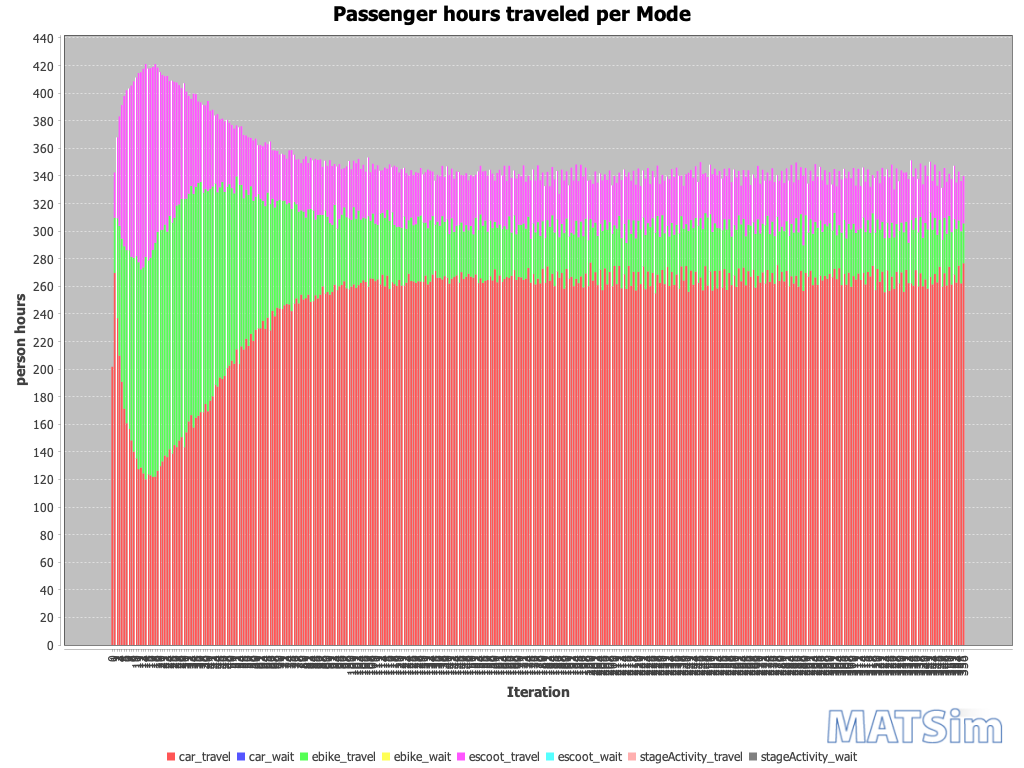

Data behind this chart, as committed beside it:
Iteration; car_travel; car_wait; ebike_travel; ebike_wait; escoot_travel; escoot_wait; stageActivity_travel; stageActivity_wait
0; 202; 0; 0; 0; 0; 0; 0; 0
1; 270; 0; 40; 0; 33; 0; 0; 0
2; 237; 0; 72; 0; 59; 0; 0; 0
3; 210; 0; 94; 0; 79; 0; 0; 0
4; 191; 0; 104; 0; 97; 0; 0; 0
5; 171; 0; 118; 0; 109; 0; 0; 0
6; 161; 0; 125; 0; 116; 0; 0; 0
7; 157; 0; 130; 0; 117; 0; 0; 0
8; 148; 0; 133; 0; 124; 0; 0; 0
9; 140; 0; 140; 0; 128; 0; 0; 0
10; 135; 0; 147; 0; 129; 0; 0; 0
11; 127; 0; 150; 0; 137; 0; 0; 0
12; 129; 0; 144; 0; 143; 0; 0; 0
13; 124; 0; 149; 0; 144; 0; 0; 0
14; 120; 0; 161; 0; 140; 0; 0; 0
15; 124; 0; 155; 0; 139; 0; 0; 0
16; 123; 0; 158; 0; 137; 0; 0; 0
17; 122; 0; 165; 0; 133; 0; 0; 0
18; 122; 0; 169; 0; 130; 0; 0; 0
19; 126; 0; 173; 0; 119; 0; 0; 0
20; 130; 0; 171; 0; 115; 0; 0; 0
21; 133; 0; 168; 0; 112; 0; 0; 0
22; 137; 0; 167; 0; 108; 0; 0; 0
23; 136; 0; 163; 0; 113; 0; 0; 0
24; 142; 0; 169; 0; 98; 0; 0; 0
25; 139; 0; 167; 0; 103; 0; 0; 0
26; 145; 0; 165; 0; 99; 0; 0; 0
27; 143; 0; 175; 0; 89; 0; 0; 0
28; 148; 0; 171; 0; 86; 0; 0; 0
29; 151; 0; 173; 0; 80; 0; 0; 0
30; 143; 0; 180; 0; 84; 0; 0; 0
31; 154; 0; 169; 0; 78; 0; 0; 0
32; 162; 0; 165; 0; 71; 0; 0; 0
33; 167; 0; 166; 0; 63; 0; 0; 0
34; 158; 0; 169; 0; 73; 0; 0; 0
35; 165; 0; 167; 0; 67; 0; 0; 0
36; 166; 0; 169; 0; 59; 0; 0; 0
37; 169; 0; 167; 0; 58; 0; 0; 0
38; 169; 0; 159; 0; 64; 0; 0; 0
39; 175; 0; 156; 0; 61; 0; 0; 0
40; 169; 0; 160; 0; 65; 0; 0; 0
41; 177; 0; 153; 0; 57; 0; 0; 0
42; 180; 0; 152; 0; 56; 0; 0; 0
43; 189; 0; 146; 0; 49; 0; 0; 0
44; 187; 0; 141; 0; 57; 0; 0; 0
45; 194; 0; 138; 0; 49; 0; 0; 0
46; 193; 0; 143; 0; 46; 0; 0; 0
47; 195; 0; 133; 0; 51; 0; 0; 0
48; 201; 0; 131; 0; 49; 0; 0; 0
49; 203; 0; 131; 0; 45; 0; 0; 0
50; 206; 0; 125; 0; 46; 0; 0; 0
51; 204; 0; 123; 0; 47; 0; 0; 0
52; 214; 0; 125; 0; 37; 0; 0; 0
53; 204; 0; 130; 0; 42; 0; 0; 0
54; 216; 0; 117; 0; 42; 0; 0; 0
55; 214; 0; 110; 0; 46; 0; 0; 0
56; 222; 0; 108; 0; 39; 0; 0; 0
57; 217; 0; 109; 0; 42; 0; 0; 0
58; 226; 0; 107; 0; 35; 0; 0; 0
59; 220; 0; 102; 0; 44; 0; 0; 0
... 297 more rows
